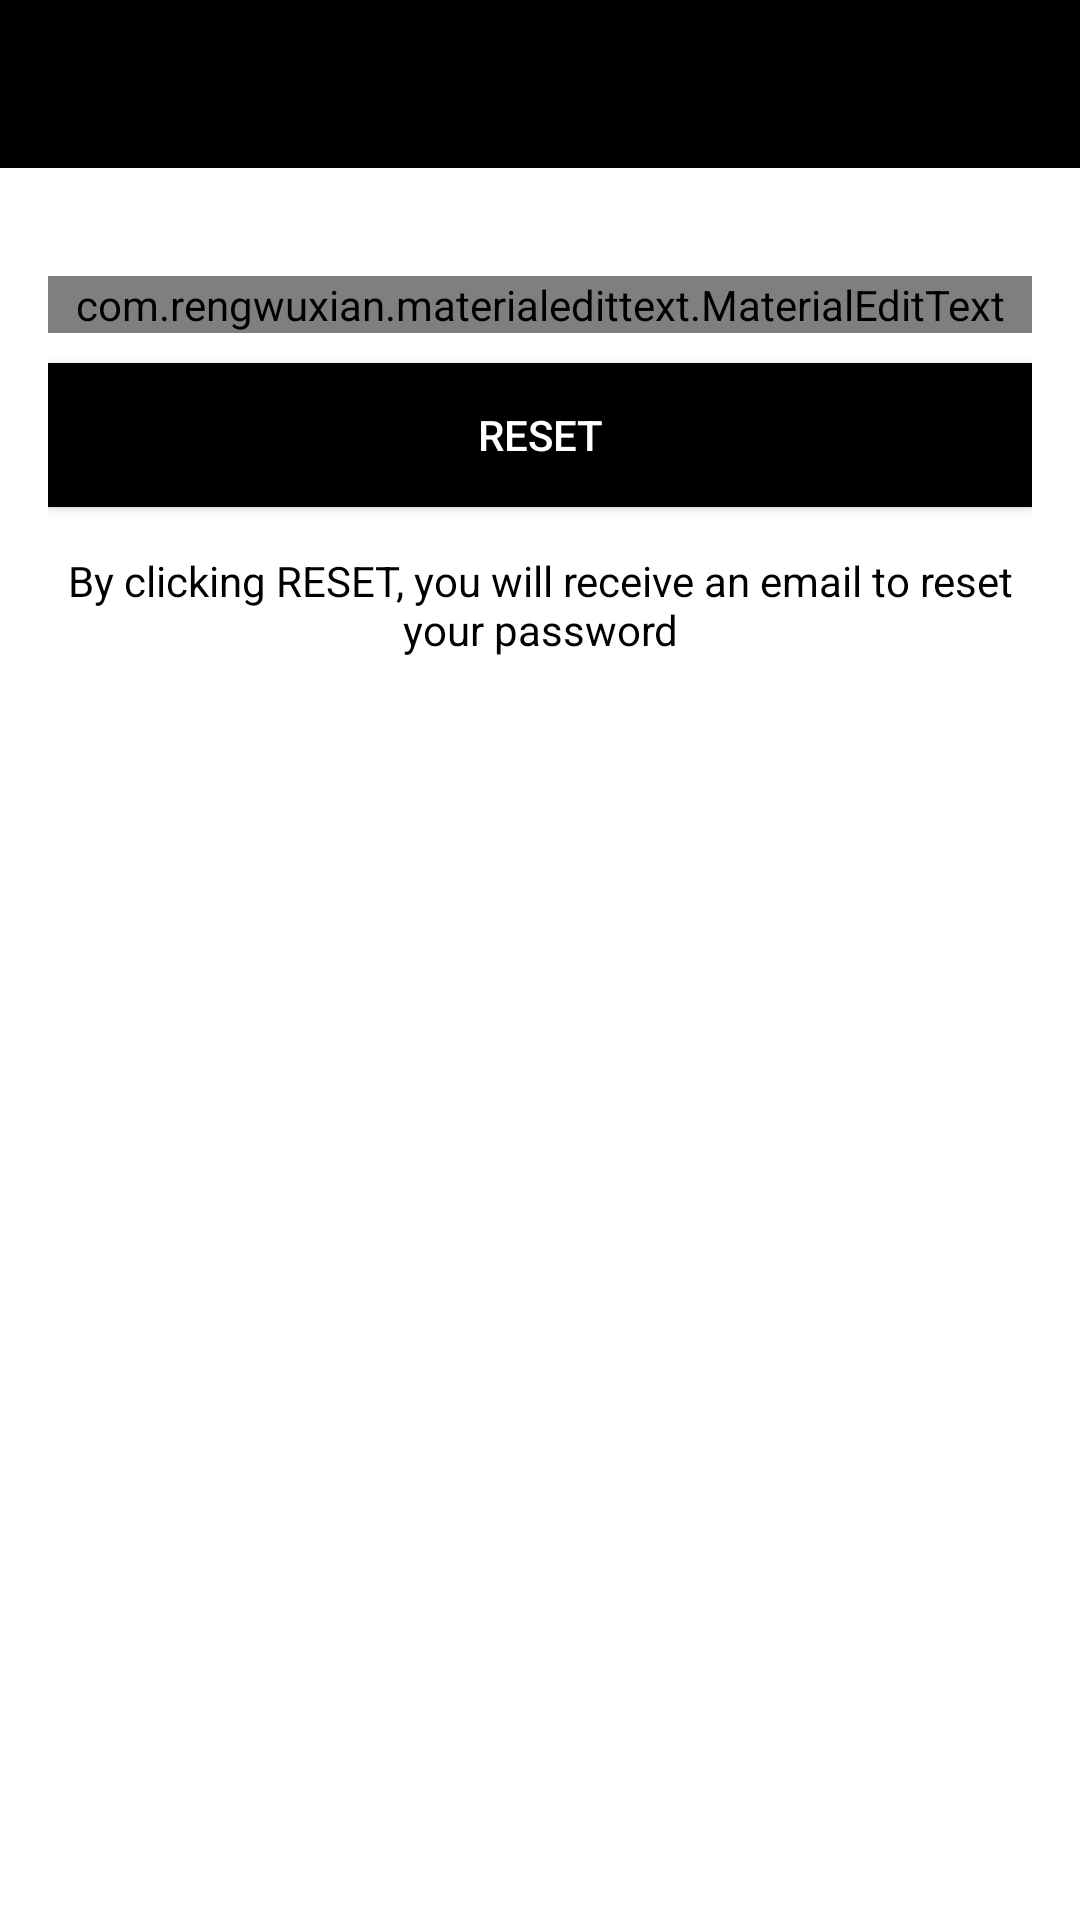

Here is an Android app screen rendered from its layout file. Give the layout XML and the strings, colors and styles it references.
<!-- AndroidManifest.xml: application theme AppTheme -->
<!-- res/layout/activity_reset_password.xml -->
<?xml version="1.0" encoding="utf-8"?>
<LinearLayout xmlns:android="http://schemas.android.com/apk/res/android"
    xmlns:app="http://schemas.android.com/apk/res-auto"
    xmlns:tools="http://schemas.android.com/tools"
    android:layout_width="match_parent"
    android:layout_height="match_parent"
    android:orientation="vertical"
    android:background="#FFF"
    tools:context=".ResetPasswordActivity">

    <include
        android:id="@+id/toolbar"
        layout="@layout/bar_layout"/>

    <LinearLayout
        android:layout_width="match_parent"
        android:layout_height="wrap_content"
        android:orientation="vertical"
        android:padding="16dp">
        <com.rengwuxian.materialedittext.MaterialEditText
            android:layout_width="match_parent"
            android:layout_height="wrap_content"
            android:id="@+id/send_email"
            android:inputType="textEmailAddress"
            app:met_floatingLabel="none"
            android:hint="Your Email"
            android:layout_marginTop="20dp"/>
        
        <Button
            android:layout_width="match_parent"
            android:layout_height="wrap_content"
            android:text="Reset"
            android:id="@+id/btn_reset"
            android:textColor="#fff"
            android:background="@color/dark"
            android:layout_marginTop="10dp"/>

        <TextView
            android:layout_width="wrap_content"
            android:layout_height="wrap_content"
            android:gravity="center"
            android:layout_marginTop="15dp"
            android:textColor="#000"
            android:text="By clicking RESET, you will receive an email to reset your password"/>
    </LinearLayout>

</LinearLayout>
<!-- res/layout/bar_layout.xml (included above) -->
<?xml version="1.0" encoding="utf-8"?>
<androidx.appcompat.widget.Toolbar xmlns:android="http://schemas.android.com/apk/res/android"
    xmlns:app="http://schemas.android.com/apk/res-auto"
    android:orientation="vertical"
    android:layout_width="match_parent"
    android:layout_height="wrap_content"
    android:id="@+id/toolbar"
    android:background="@color/dark"
    app:titleTextColor="#FFFFFF"
    android:theme="@style/ThemeOverlay.AppCompat.Dark.ActionBar"
    app:popupTheme="@style/MenuStyle">


</androidx.appcompat.widget.Toolbar>
<!-- resources referenced by this layout -->
<resources>
  <color name="dark">#000000</color>
  <style name="MenuStyle" parent="Theme.AppCompat.Light">
          <item name="android:background">@android:color/white</item>
      </style>
  <style name="AppTheme" parent="Theme.AppCompat.DayNight.NoActionBar">
          
          <item name="colorPrimary">@color/colorPrimary</item>
          <item name="colorPrimaryDark">@color/colorPrimaryDark</item>
          <item name="colorAccent">@color/colorAccent</item>
      </style>
  <color name="colorPrimary">#000000</color>
  <color name="colorPrimaryDark">#000000</color>
  <color name="colorAccent">#000000</color>
</resources>
